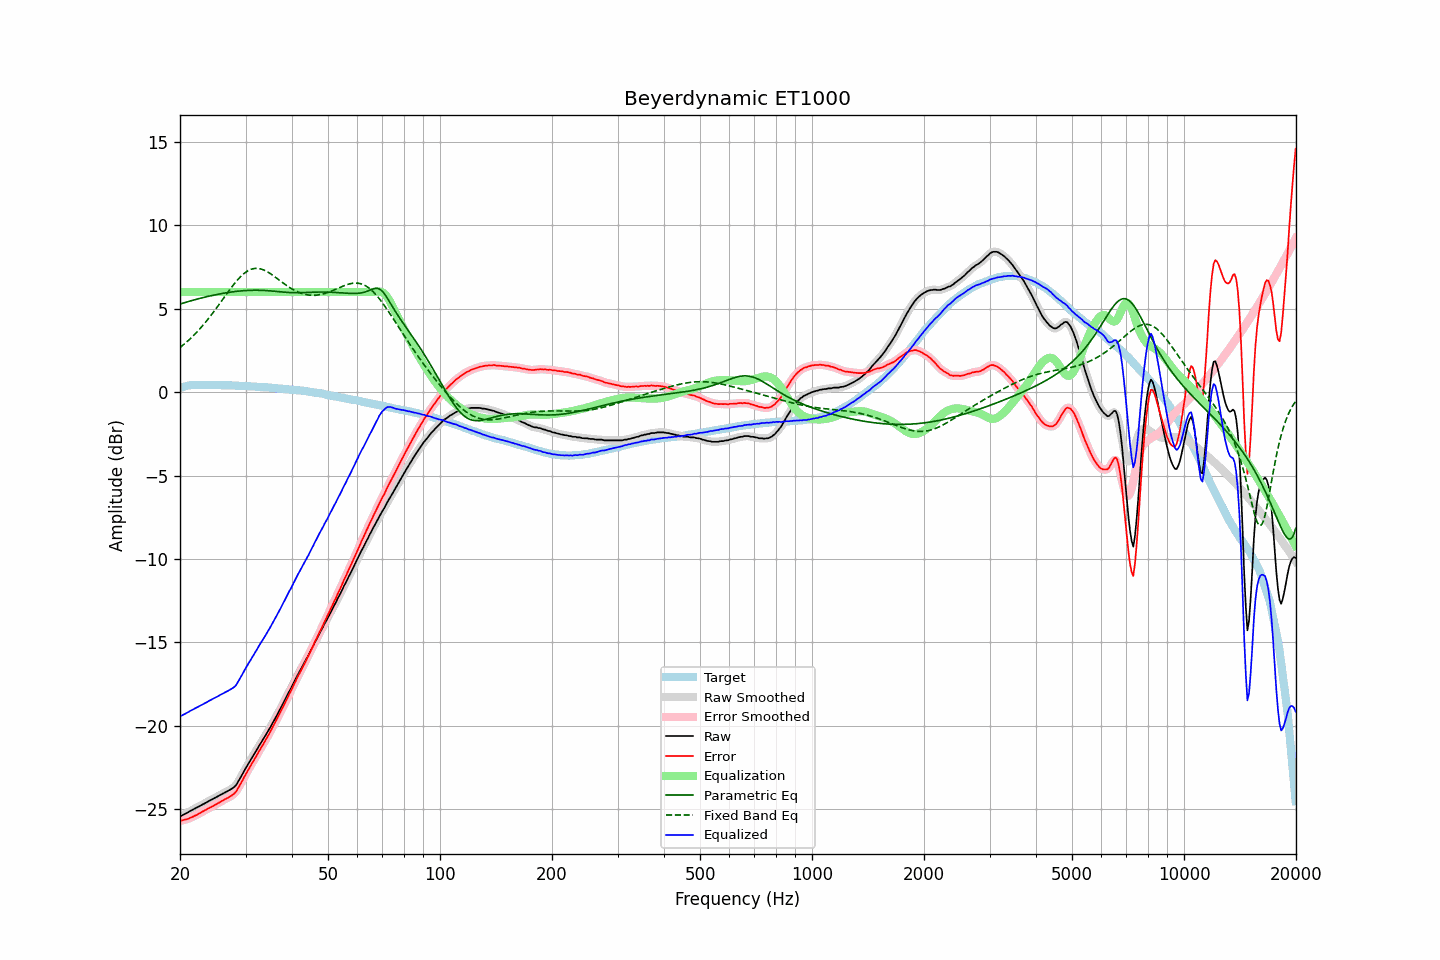

Values plotted in this chart, from the file beside it:
frequency, raw, error, smoothed, error_smoothed, equalization, parametric_eq, fixed_band_eq, equalized_raw, equalized_smoothed, target
20.00, -25.44, -25.70, -25.44, -25.70, 6.00, 5.29, 2.68, -19.44, -19.44, 0.26
20.20, -25.39, -25.68, -25.40, -25.68, 6.00, 5.31, 2.75, -19.39, -19.40, 0.29
20.40, -25.34, -25.66, -25.35, -25.66, 6.00, 5.34, 2.83, -19.34, -19.35, 0.32
20.61, -25.30, -25.63, -25.30, -25.64, 6.00, 5.37, 2.91, -19.30, -19.30, 0.34
20.81, -25.24, -25.61, -25.24, -25.61, 6.00, 5.40, 3.00, -19.24, -19.24, 0.37
21.02, -25.19, -25.59, -25.19, -25.58, 6.00, 5.43, 3.08, -19.19, -19.19, 0.40
21.23, -25.13, -25.54, -25.14, -25.55, 6.00, 5.46, 3.17, -19.13, -19.14, 0.41
21.44, -25.08, -25.50, -25.09, -25.50, 6.00, 5.48, 3.26, -19.08, -19.09, 0.42
21.66, -25.04, -25.46, -25.03, -25.46, 6.00, 5.51, 3.36, -19.04, -19.03, 0.43
21.87, -24.98, -25.41, -24.99, -25.42, 6.00, 5.54, 3.45, -18.98, -18.99, 0.43
22.09, -24.93, -25.37, -24.93, -25.37, 6.00, 5.56, 3.55, -18.93, -18.93, 0.44
22.31, -24.88, -25.32, -24.88, -25.32, 6.00, 5.59, 3.65, -18.88, -18.88, 0.44
22.54, -24.83, -25.26, -24.83, -25.26, 6.00, 5.61, 3.76, -18.83, -18.83, 0.44
22.76, -24.77, -25.21, -24.78, -25.21, 6.00, 5.64, 3.87, -18.77, -18.78, 0.44
22.99, -24.72, -25.15, -24.72, -25.15, 6.00, 5.66, 3.98, -18.72, -18.72, 0.43
23.22, -24.67, -25.10, -24.68, -25.10, 6.00, 5.69, 4.09, -18.67, -18.68, 0.42
23.45, -24.62, -25.05, -24.62, -25.05, 6.00, 5.71, 4.21, -18.62, -18.62, 0.42
23.69, -24.58, -25.00, -24.57, -25.00, 6.00, 5.73, 4.32, -18.58, -18.57, 0.42
23.92, -24.51, -24.94, -24.52, -24.95, 6.00, 5.76, 4.45, -18.51, -18.52, 0.42
24.16, -24.46, -24.90, -24.46, -24.89, 6.00, 5.78, 4.57, -18.46, -18.46, 0.43
24.40, -24.41, -24.85, -24.41, -24.84, 6.00, 5.80, 4.69, -18.41, -18.41, 0.43
24.65, -24.37, -24.79, -24.36, -24.79, 6.00, 5.82, 4.82, -18.37, -18.36, 0.42
24.89, -24.31, -24.74, -24.31, -24.74, 6.00, 5.84, 4.95, -18.31, -18.31, 0.42
25.14, -24.26, -24.69, -24.26, -24.68, 6.00, 5.86, 5.08, -18.26, -18.26, 0.42
25.39, -24.21, -24.63, -24.21, -24.63, 6.00, 5.88, 5.22, -18.21, -18.21, 0.42
25.65, -24.15, -24.58, -24.16, -24.57, 6.00, 5.90, 5.35, -18.15, -18.16, 0.42
25.91, -24.11, -24.52, -24.11, -24.52, 6.00, 5.91, 5.48, -18.11, -18.11, 0.41
26.16, -24.05, -24.46, -24.05, -24.46, 6.00, 5.93, 5.62, -18.05, -18.05, 0.41
26.43, -24.01, -24.41, -24.01, -24.41, 6.00, 5.95, 5.75, -18.01, -18.01, 0.41
26.69, -23.95, -24.36, -23.95, -24.36, 6.00, 5.96, 5.89, -17.95, -17.95, 0.41
26.96, -23.91, -24.31, -23.90, -24.31, 6.00, 5.98, 6.02, -17.91, -17.90, 0.41
27.23, -23.85, -24.25, -23.85, -24.26, 6.00, 5.99, 6.15, -17.85, -17.85, 0.41
27.50, -23.79, -24.20, -23.80, -24.20, 6.00, 6.01, 6.28, -17.79, -17.80, 0.41
27.77, -23.73, -24.13, -23.74, -24.13, 6.00, 6.02, 6.41, -17.73, -17.74, 0.40
28.05, -23.65, -24.05, -23.65, -24.04, 6.00, 6.03, 6.53, -17.65, -17.65, 0.39
28.33, -23.55, -23.94, -23.54, -23.92, 6.00, 6.04, 6.64, -17.55, -17.54, 0.38
28.62, -23.39, -23.77, -23.40, -23.78, 6.00, 6.05, 6.76, -17.39, -17.40, 0.38
28.90, -23.22, -23.61, -23.23, -23.61, 6.00, 6.06, 6.86, -17.22, -17.23, 0.38
29.19, -23.06, -23.44, -23.06, -23.43, 6.00, 6.07, 6.96, -17.06, -17.06, 0.37
29.48, -22.88, -23.26, -22.88, -23.26, 6.00, 6.08, 7.05, -16.88, -16.88, 0.38
29.78, -22.70, -23.07, -22.71, -23.08, 6.00, 6.09, 7.13, -16.70, -16.71, 0.37
30.08, -22.54, -22.91, -22.53, -22.90, 6.00, 6.09, 7.20, -16.54, -16.53, 0.37
30.38, -22.37, -22.72, -22.37, -22.73, 6.00, 6.10, 7.26, -16.37, -16.37, 0.36
30.68, -22.20, -22.56, -22.21, -22.56, 6.00, 6.10, 7.32, -16.20, -16.21, 0.36
30.99, -22.05, -22.39, -22.04, -22.39, 6.00, 6.11, 7.36, -16.05, -16.04, 0.34
31.30, -21.88, -22.22, -21.88, -22.23, 6.00, 6.11, 7.39, -15.88, -15.88, 0.34
31.61, -21.73, -22.07, -21.73, -22.06, 6.00, 6.11, 7.41, -15.73, -15.73, 0.34
31.93, -21.57, -21.90, -21.57, -21.90, 6.00, 6.11, 7.42, -15.57, -15.57, 0.33
32.24, -21.41, -21.73, -21.41, -21.73, 6.00, 6.11, 7.42, -15.41, -15.41, 0.32
32.57, -21.24, -21.55, -21.24, -21.56, 6.00, 6.11, 7.41, -15.24, -15.24, 0.32
32.89, -21.08, -21.40, -21.08, -21.40, 6.00, 6.11, 7.39, -15.08, -15.08, 0.32
33.22, -20.92, -21.23, -20.93, -21.23, 6.00, 6.10, 7.37, -14.92, -14.93, 0.31
33.55, -20.77, -21.08, -20.77, -21.07, 6.00, 6.10, 7.33, -14.77, -14.77, 0.30
33.89, -20.61, -20.91, -20.61, -20.91, 6.00, 6.10, 7.29, -14.61, -14.61, 0.29
34.23, -20.45, -20.74, -20.45, -20.74, 6.00, 6.09, 7.24, -14.45, -14.45, 0.29
34.57, -20.28, -20.56, -20.29, -20.57, 6.00, 6.08, 7.18, -14.28, -14.29, 0.28
34.92, -20.13, -20.39, -20.12, -20.39, 6.00, 6.07, 7.12, -14.13, -14.12, 0.27
35.27, -19.95, -20.21, -19.95, -20.21, 6.00, 6.07, 7.06, -13.95, -13.95, 0.26
35.62, -19.77, -20.02, -19.77, -20.02, 6.00, 6.06, 6.99, -13.77, -13.77, 0.25
35.97, -19.59, -19.83, -19.59, -19.84, 6.00, 6.05, 6.92, -13.59, -13.59, 0.24
... 635 more rows
